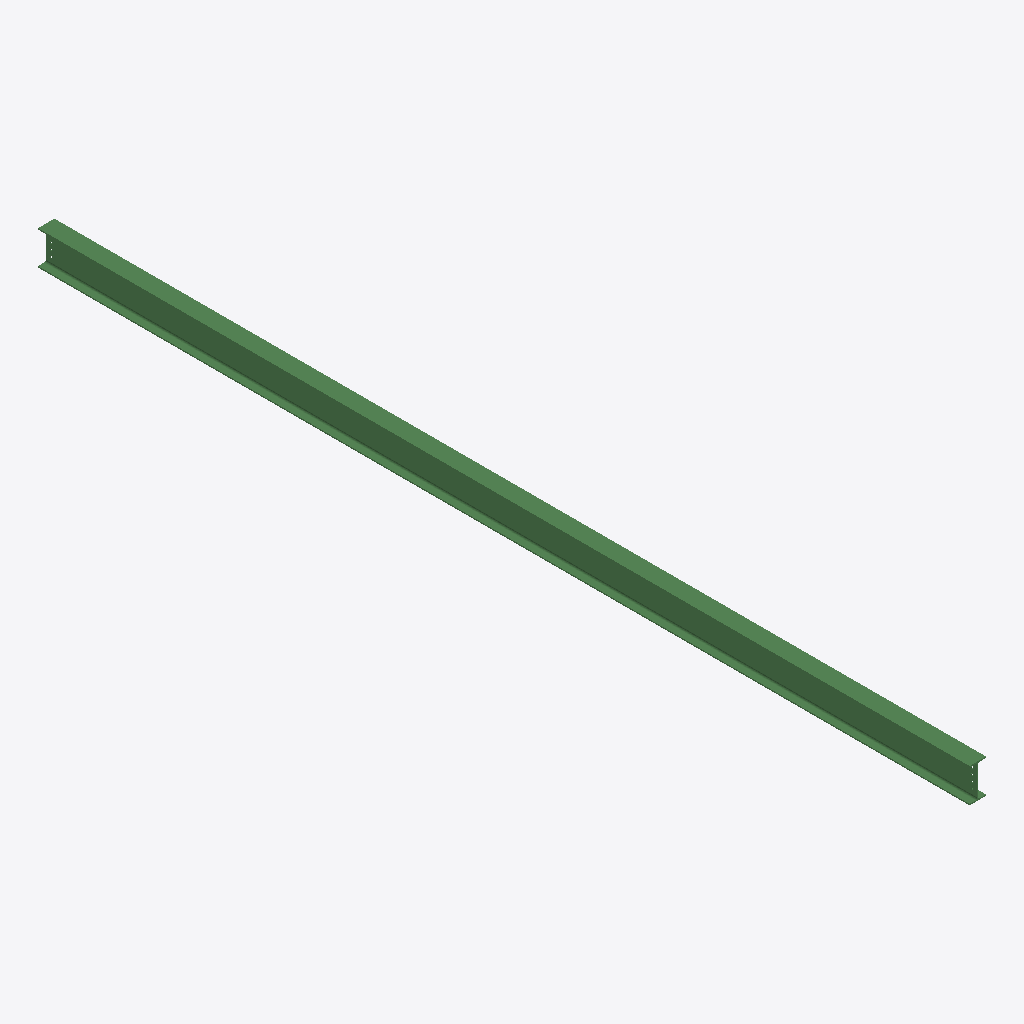
Isometric view of an IFC building model (IFC-SPF (STEP), schema IFC2X3, length unit millimetre), seen from the south-west, elements coloured by IFC class: 1 beam (green).
Extent 0.2 m × 9.0 m × 0.3 m (x, y, z). Storeys (1): Undefined at 0.00 m. Elements (1): 1 IfcBeam.

HEADER;
FILE_DESCRIPTION(('ViewDefinition[AISC_Steel_Detailing]','Option [BaseQuantities:Off]','Option [GridExport:On]','Option [Assemblies:Off]','Option [Bolts:On]','Option [Rebars:On]','Option [PourObjects:Off]','Option [Welds:On]','Option [SurfaceTreatments:On]','Option [LocationBy:0]','Option [ViewColors:Off]','Option [SectionedSpine:Off]','[2 more]'),'2;1');
FILE_NAME('b_1211_Qty_5.ifc','2026-05-16T11:53:16',('GIOVANNIPC\\gcorrea'),('Structural Designer'),'IFC Database version: Work','Tekla Structures 2020 Service Pack 5, IFC Export','');
FILE_SCHEMA(('IFC2X3'));
ENDSEC;
DATA;
#37=IFCPROJECT('2G7ZFDNE16yBDU14FA92Me',#5,'Proyecto',$,$,$,$,(#11),#36);
#39=IFCSITE('2xvEzEinjBTea80yOTcujY',#5,'Obra',$,$,#38,$,$,.ELEMENT.,$,$,$,$,$);
#41=IFCBUILDING('2Zxv0jQ3r2dBJ61ZOx8TIJ',#5,'Undefined',$,$,#40,$,$,.ELEMENT.,$,$,$);
#43=IFCBUILDINGSTOREY('29hdEUCErFze9E_VIAceOd',#5,'Undefined',$,$,#42,$,$,.ELEMENT.,0.0);
#69=IFCBEAM('1Va$lqsGv4D9VTC6KtV70w',#44,'BEAM','IPE330','IPE330',#47,#68,'ID5f93fbf4-d90e-4434-97dd-3065377c703a');
ENDSEC;
